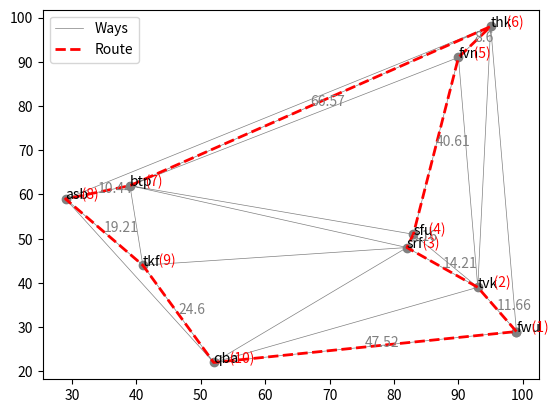

Generate this figure with matplotlib:
import math
import numpy as np
import matplotlib.pyplot as plt
import random
import string

class Point():
    listOfInstances = []
    def __init__(self, name, x, y):
        self.name = name
        self.x = x
        self.y = y
        self.visited = False
        Point.listOfInstances.append(self)
    def calculateWay(self):
        pass
    def nearestPoint(self):
        distances = []
        instances = []
        for i in Point.listOfInstances:
            if i.visited == False and i is not self:
                distances.append(Point.distanceBetweenPoints(self, i))
                instances.append(i)
        if distances.count(min(distances)) > 1:
            # return self.calculateWay()
            return instances[distances.index(min(distances))]
        else:
            return instances[distances.index(min(distances))]
        
    @staticmethod
    def distanceBetweenPoints(a,b):
        ab = math.sqrt((abs(a.x-b.x))**2+(abs(a.y-b.y))**2)
        return ab 

for i in range(10):
    Point(''.join(random.choice(string.ascii_lowercase) for i in range(3)), random.randint(10,100), random.randint(10,100))

x = []
y = []
n = []
startPoint = Point.listOfInstances[0]
x.append(startPoint.x)
y.append(startPoint.y)
n.append(startPoint.name)
startPoint.visited = True

i = 0
pt = startPoint
while i < len(Point.listOfInstances)-1:
    pt = pt.nearestPoint()
    x.append(pt.x)
    y.append(pt.y)
    n.append(pt.name)
    pt.visited = True
    i+=1

x.append(startPoint.x)
y.append(startPoint.y)

fig, ax = plt.subplots()
ax.triplot(x, y, marker="o", color="grey", linewidth=0.5, label = "Ways")
ax.plot(x, y, color="red", linewidth=2, linestyle='--', label = "Route")
ax.legend(loc='upper left')

for i, txt in enumerate(n):
    ax.annotate(txt, (x[i], y[i]))
    ax.annotate("    " +" ("+str(i+1)+")", (x[i], y[i]), color="Red")
    xmean = (x[i] + x[i+1]) / 2
    ymean = (y[i] + y[i+1]) / 2
    ax.annotate(str(round(math.sqrt((abs(x[i]-x[i+1]))**2+(abs(y[i]-y[i+1]))**2), 2)) , xy=(xmean,ymean), xycoords='data', color="Grey")

plt.show()
